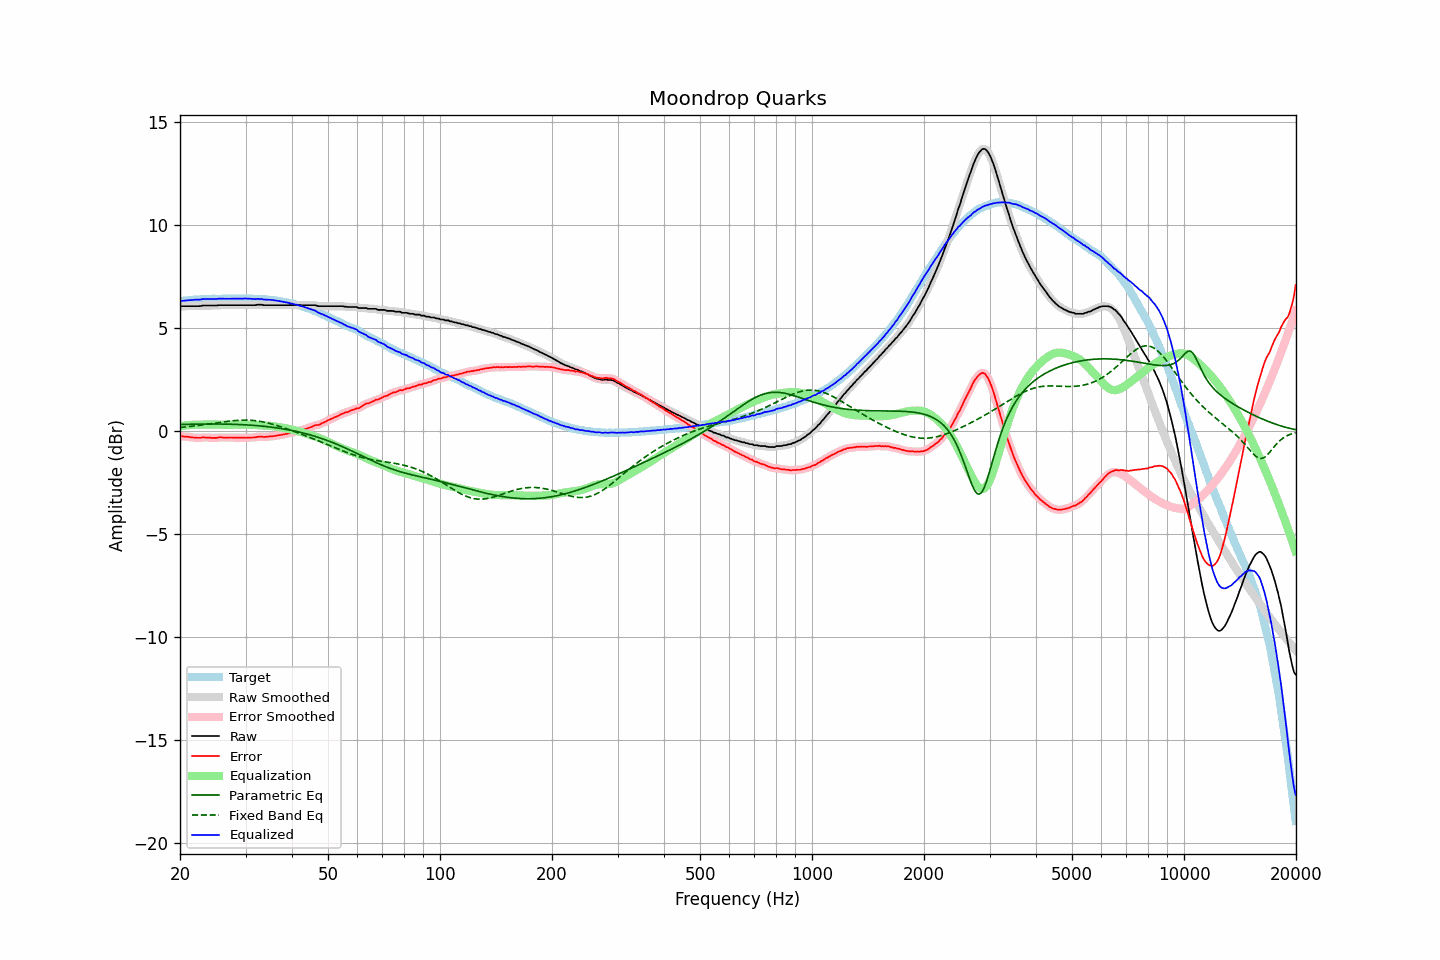

The data file committed next to this chart (first rows):
frequency, raw, error, smoothed, error_smoothed, equalization, parametric_eq, fixed_band_eq, equalized_raw, equalized_smoothed, target
20.00, 6.05, -0.26, 6.05, -0.25, 0.24, 0.32, 0.18, 6.29, 6.30, 6.31
20.20, 6.07, -0.25, 6.06, -0.26, 0.25, 0.32, 0.19, 6.32, 6.31, 6.32
20.40, 6.07, -0.26, 6.07, -0.26, 0.26, 0.33, 0.19, 6.33, 6.33, 6.33
20.61, 6.07, -0.27, 6.07, -0.26, 0.27, 0.33, 0.20, 6.34, 6.34, 6.34
20.81, 6.07, -0.27, 6.07, -0.27, 0.28, 0.33, 0.21, 6.35, 6.35, 6.34
21.02, 6.07, -0.28, 6.07, -0.28, 0.29, 0.33, 0.22, 6.35, 6.35, 6.34
21.23, 6.07, -0.29, 6.07, -0.29, 0.29, 0.33, 0.23, 6.36, 6.36, 6.35
21.44, 6.07, -0.31, 6.07, -0.30, 0.30, 0.34, 0.23, 6.37, 6.37, 6.37
21.66, 6.07, -0.31, 6.07, -0.31, 0.31, 0.34, 0.24, 6.37, 6.37, 6.37
21.87, 6.07, -0.32, 6.07, -0.31, 0.31, 0.34, 0.25, 6.38, 6.38, 6.38
22.09, 6.07, -0.32, 6.07, -0.32, 0.32, 0.34, 0.26, 6.38, 6.38, 6.38
22.31, 6.07, -0.32, 6.07, -0.32, 0.32, 0.34, 0.27, 6.38, 6.38, 6.39
22.54, 6.07, -0.32, 6.07, -0.32, 0.32, 0.34, 0.28, 6.38, 6.39, 6.39
22.76, 6.08, -0.32, 6.08, -0.32, 0.32, 0.34, 0.29, 6.39, 6.40, 6.40
22.99, 6.10, -0.30, 6.09, -0.31, 0.31, 0.34, 0.30, 6.41, 6.40, 6.40
23.22, 6.10, -0.30, 6.10, -0.31, 0.31, 0.35, 0.31, 6.41, 6.41, 6.40
23.45, 6.10, -0.31, 6.10, -0.31, 0.31, 0.35, 0.32, 6.41, 6.41, 6.41
23.69, 6.10, -0.31, 6.10, -0.31, 0.32, 0.35, 0.33, 6.41, 6.41, 6.41
23.92, 6.10, -0.31, 6.10, -0.32, 0.32, 0.35, 0.34, 6.41, 6.41, 6.41
24.16, 6.10, -0.32, 6.10, -0.32, 0.32, 0.35, 0.36, 6.42, 6.42, 6.42
24.40, 6.10, -0.33, 6.10, -0.33, 0.32, 0.35, 0.37, 6.42, 6.42, 6.43
24.65, 6.10, -0.33, 6.10, -0.33, 0.32, 0.35, 0.38, 6.42, 6.42, 6.43
24.89, 6.10, -0.33, 6.10, -0.33, 0.32, 0.35, 0.39, 6.42, 6.42, 6.43
25.14, 6.10, -0.33, 6.10, -0.32, 0.32, 0.35, 0.40, 6.42, 6.42, 6.42
25.39, 6.12, -0.31, 6.11, -0.31, 0.32, 0.35, 0.41, 6.43, 6.43, 6.42
25.65, 6.12, -0.31, 6.12, -0.31, 0.31, 0.35, 0.42, 6.43, 6.43, 6.42
25.91, 6.12, -0.30, 6.12, -0.31, 0.31, 0.34, 0.44, 6.43, 6.43, 6.42
26.16, 6.12, -0.31, 6.12, -0.31, 0.31, 0.34, 0.45, 6.43, 6.43, 6.43
26.43, 6.12, -0.31, 6.12, -0.31, 0.31, 0.34, 0.46, 6.43, 6.43, 6.43
26.69, 6.12, -0.31, 6.12, -0.31, 0.31, 0.34, 0.47, 6.43, 6.43, 6.43
26.96, 6.12, -0.31, 6.12, -0.31, 0.31, 0.34, 0.48, 6.43, 6.43, 6.43
27.23, 6.12, -0.31, 6.12, -0.31, 0.31, 0.34, 0.49, 6.43, 6.43, 6.43
27.50, 6.12, -0.31, 6.12, -0.31, 0.31, 0.33, 0.50, 6.43, 6.43, 6.43
27.77, 6.12, -0.32, 6.12, -0.31, 0.31, 0.33, 0.51, 6.43, 6.43, 6.43
28.05, 6.12, -0.32, 6.12, -0.31, 0.31, 0.33, 0.51, 6.43, 6.43, 6.43
28.33, 6.12, -0.31, 6.12, -0.32, 0.32, 0.33, 0.52, 6.43, 6.43, 6.43
28.62, 6.12, -0.31, 6.12, -0.32, 0.32, 0.32, 0.53, 6.44, 6.44, 6.43
28.90, 6.12, -0.32, 6.12, -0.32, 0.32, 0.32, 0.53, 6.44, 6.44, 6.44
29.19, 6.12, -0.32, 6.12, -0.32, 0.32, 0.32, 0.53, 6.44, 6.44, 6.44
29.48, 6.12, -0.32, 6.12, -0.32, 0.32, 0.31, 0.54, 6.44, 6.44, 6.44
29.78, 6.12, -0.32, 6.12, -0.32, 0.32, 0.31, 0.54, 6.44, 6.44, 6.44
30.08, 6.12, -0.33, 6.12, -0.32, 0.32, 0.30, 0.54, 6.44, 6.44, 6.44
30.38, 6.12, -0.31, 6.12, -0.32, 0.32, 0.30, 0.54, 6.44, 6.44, 6.43
30.68, 6.12, -0.31, 6.12, -0.31, 0.32, 0.30, 0.53, 6.43, 6.43, 6.43
30.99, 6.12, -0.31, 6.12, -0.31, 0.31, 0.29, 0.53, 6.43, 6.43, 6.43
31.30, 6.12, -0.31, 6.12, -0.31, 0.30, 0.28, 0.52, 6.42, 6.42, 6.43
31.61, 6.12, -0.31, 6.12, -0.30, 0.30, 0.28, 0.52, 6.42, 6.42, 6.42
31.93, 6.12, -0.30, 6.12, -0.29, 0.29, 0.27, 0.51, 6.41, 6.42, 6.41
32.24, 6.14, -0.28, 6.13, -0.28, 0.29, 0.27, 0.50, 6.42, 6.42, 6.42
32.57, 6.14, -0.27, 6.14, -0.27, 0.28, 0.26, 0.49, 6.42, 6.42, 6.41
32.89, 6.14, -0.27, 6.14, -0.27, 0.28, 0.25, 0.47, 6.42, 6.42, 6.41
33.22, 6.14, -0.27, 6.13, -0.27, 0.28, 0.24, 0.46, 6.41, 6.41, 6.40
33.55, 6.12, -0.28, 6.12, -0.28, 0.27, 0.24, 0.44, 6.39, 6.40, 6.40
33.89, 6.12, -0.28, 6.12, -0.28, 0.27, 0.23, 0.43, 6.39, 6.39, 6.40
34.23, 6.12, -0.27, 6.12, -0.27, 0.27, 0.22, 0.41, 6.39, 6.38, 6.39
34.57, 6.12, -0.27, 6.12, -0.27, 0.26, 0.21, 0.39, 6.38, 6.38, 6.38
34.92, 6.12, -0.25, 6.12, -0.26, 0.26, 0.20, 0.37, 6.38, 6.38, 6.37
35.27, 6.12, -0.26, 6.12, -0.25, 0.25, 0.19, 0.35, 6.37, 6.37, 6.38
35.62, 6.12, -0.24, 6.12, -0.24, 0.24, 0.18, 0.33, 6.36, 6.36, 6.35
35.97, 6.12, -0.23, 6.12, -0.23, 0.23, 0.17, 0.30, 6.35, 6.35, 6.35
... 635 more rows
